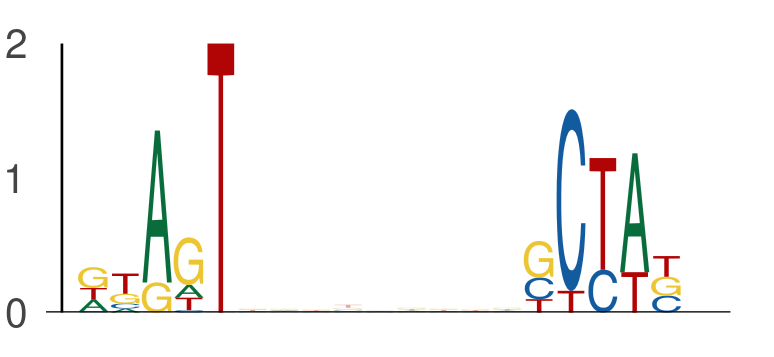

Values plotted in this chart, from the file beside it:
seq_index, start_position, end_position, is_reversed_complement
4985, 53, 58, 0
4985, 67, 72, 0
2840, 31, 36, 0
2840, 45, 50, 0
6705, 43, 48, 0
6705, 57, 62, 0
801, 24, 29, 0
801, 38, 43, 0
5639, 41, 46, 0
5639, 55, 60, 0
5377, 26, 31, 0
5377, 40, 45, 0
3043, 49, 54, 0
3043, 63, 68, 0
324, 63, 68, 0
324, 77, 82, 0
4279, 53, 58, 0
4279, 67, 72, 0
5936, 30, 35, 0
5936, 44, 49, 0
7113, 14, 19, 0
7113, 28, 33, 0
6542, 44, 49, 0
6542, 58, 63, 0
7095, 12, 17, 0
7095, 26, 31, 0
7646, 6, 11, 0
7646, 20, 25, 0
1301, 37, 42, 0
1301, 51, 56, 0
3446, 41, 46, 0
3446, 55, 60, 0
5642, 25, 30, 0
5642, 39, 44, 0
3355, 7, 12, 0
3355, 21, 26, 0
328, 61, 66, 0
328, 75, 80, 0
7332, 51, 56, 0
7332, 65, 70, 0
533, 48, 53, 0
533, 62, 67, 0
2509, 36, 41, 0
2509, 50, 55, 0
5422, 31, 36, 0
5422, 45, 50, 0
7486, 47, 52, 0
7486, 61, 66, 0
569, 16, 21, 0
569, 30, 35, 0
7508, 9, 14, 0
7508, 23, 28, 0
1998, 28, 33, 0
1998, 42, 47, 0
1998, 25, 30, 0
1998, 39, 44, 0
7219, 24, 29, 0
7219, 38, 43, 0
5575, 24, 29, 0
5575, 38, 43, 0
... 690 more rows
